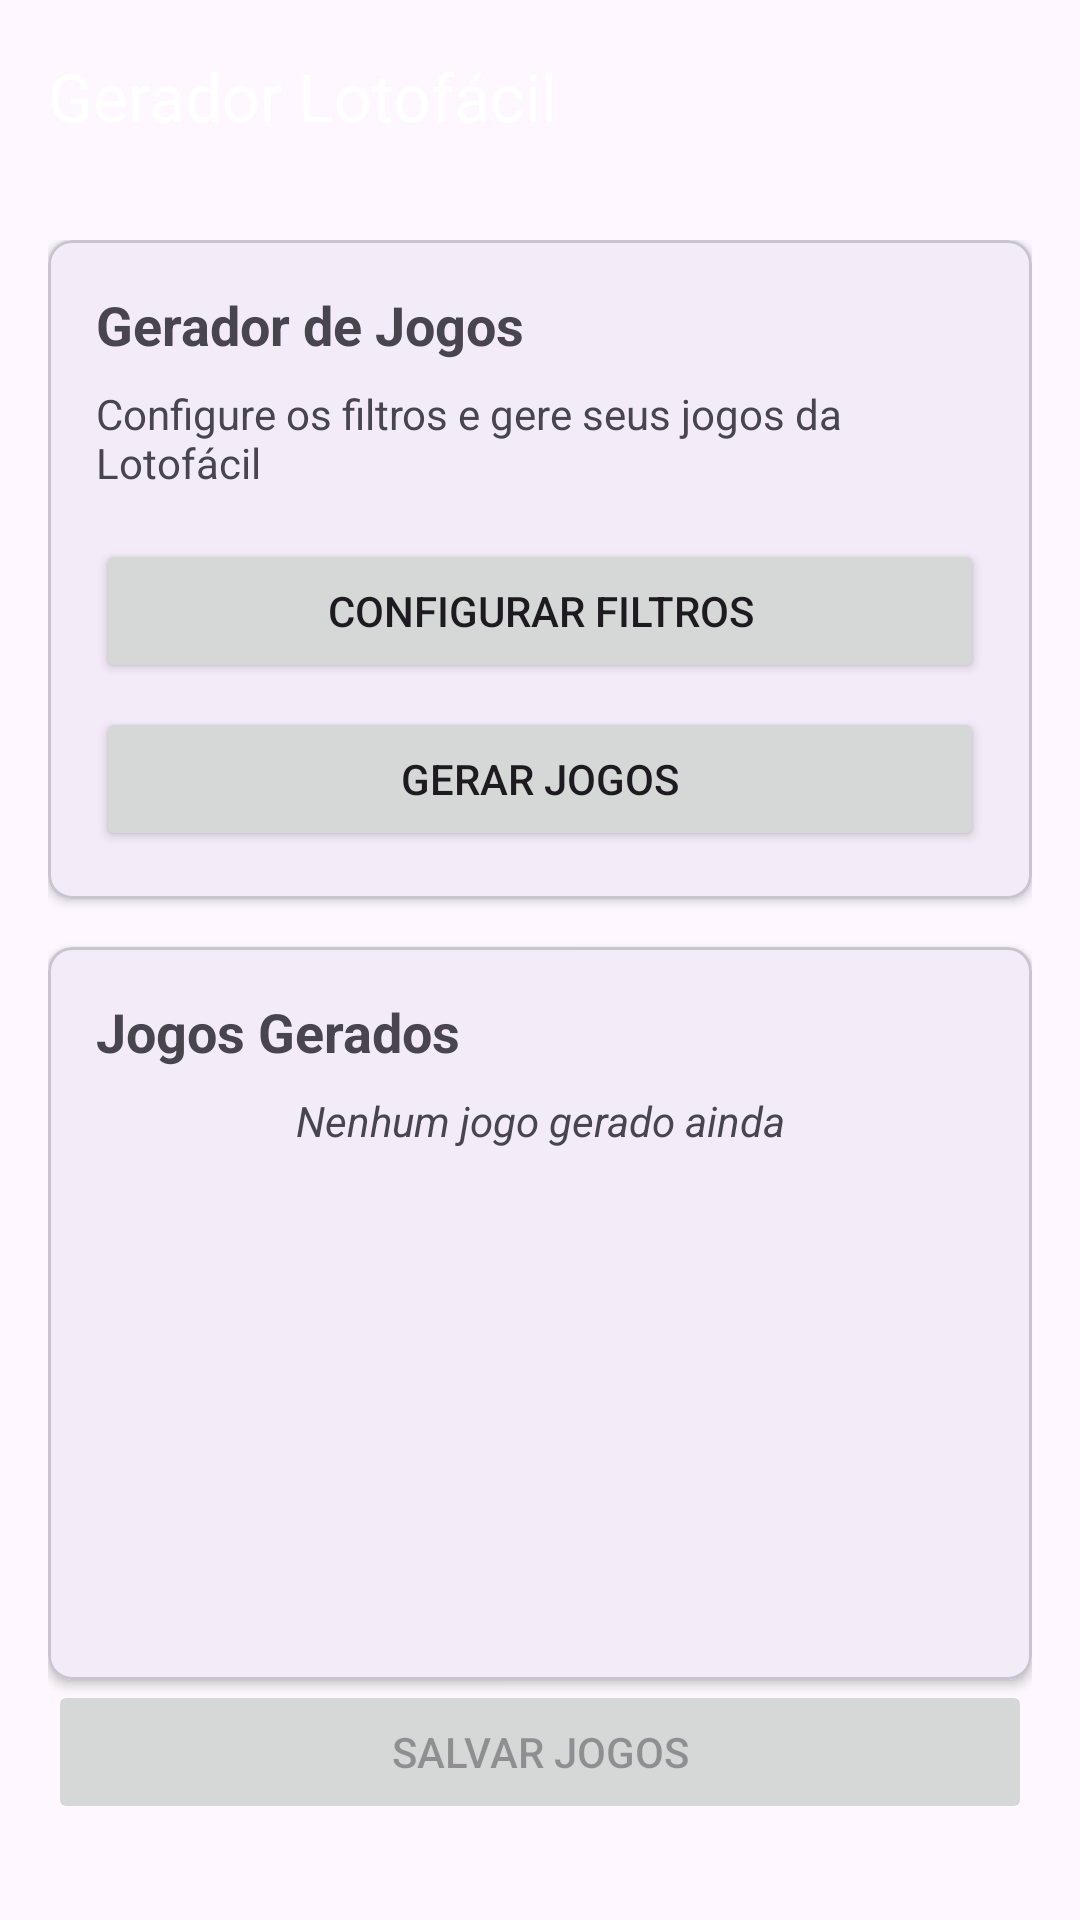

Android layout source for this screen:
<!-- AndroidManifest.xml: application theme Theme.CebolaoLotofacilGenerator -->
<!-- res/layout/fragment_principal.xml -->
<?xml version="1.0" encoding="utf-8"?>
<androidx.coordinatorlayout.widget.CoordinatorLayout
    xmlns:android="http://schemas.android.com/apk/res/android"
    xmlns:app="http://schemas.android.com/apk/res-auto"
    xmlns:tools="http://schemas.android.com/tools"
    android:layout_width="match_parent"
    android:layout_height="match_parent"
    tools:context=".ui.fragments.PrincipalFragment">

    <com.google.android.material.appbar.AppBarLayout
        android:layout_width="match_parent"
        android:layout_height="wrap_content">

        <com.google.android.material.appbar.MaterialToolbar
            android:id="@+id/toolbar"
            android:layout_width="match_parent"
            android:layout_height="?attr/actionBarSize"
            app:title="Gerador Lotofácil"
            app:titleTextColor="@android:color/white" />

    </com.google.android.material.appbar.AppBarLayout>

    <androidx.core.widget.NestedScrollView
        android:layout_width="match_parent"
        android:layout_height="match_parent"
        android:fillViewport="true"
        app:layout_behavior="@string/appbar_scrolling_view_behavior">

        <androidx.constraintlayout.widget.ConstraintLayout
            android:layout_width="match_parent"
            android:layout_height="match_parent"
            android:padding="16dp">

            <com.google.android.material.card.MaterialCardView
                android:id="@+id/cardGerarJogos"
                android:layout_width="match_parent"
                android:layout_height="wrap_content"
                app:cardCornerRadius="8dp"
                app:cardElevation="2dp"
                app:layout_constraintEnd_toEndOf="parent"
                app:layout_constraintStart_toStartOf="parent"
                app:layout_constraintTop_toTopOf="parent">

                <LinearLayout
                    android:layout_width="match_parent"
                    android:layout_height="wrap_content"
                    android:orientation="vertical"
                    android:padding="16dp">

                    <TextView
                        android:layout_width="match_parent"
                        android:layout_height="wrap_content"
                        android:text="Gerador de Jogos"
                        android:textSize="18sp"
                        android:textStyle="bold" />

                    <TextView
                        android:layout_width="match_parent"
                        android:layout_height="wrap_content"
                        android:layout_marginTop="8dp"
                        android:text="Configure os filtros e gere seus jogos da Lotofácil" />

                    <Button
                        android:id="@+id/btnAbrirFiltros"
                        android:layout_width="match_parent"
                        android:layout_height="wrap_content"
                        android:layout_marginTop="16dp"
                        android:text="Configurar Filtros" />

                    <Button
                        android:id="@+id/btnGerarJogos"
                        android:layout_width="match_parent"
                        android:layout_height="wrap_content"
                        android:layout_marginTop="8dp"
                        android:text="Gerar Jogos" />
                </LinearLayout>
            </com.google.android.material.card.MaterialCardView>

            <com.google.android.material.card.MaterialCardView
                android:id="@+id/cardJogosGerados"
                android:layout_width="match_parent"
                android:layout_height="0dp"
                android:layout_marginTop="16dp"
                app:cardCornerRadius="8dp"
                app:cardElevation="2dp"
                app:layout_constraintBottom_toTopOf="@id/btnSalvarJogos"
                app:layout_constraintEnd_toEndOf="parent"
                app:layout_constraintStart_toStartOf="parent"
                app:layout_constraintTop_toBottomOf="@id/cardGerarJogos">

                <LinearLayout
                    android:layout_width="match_parent"
                    android:layout_height="match_parent"
                    android:orientation="vertical"
                    android:padding="16dp">

                    <TextView
                        android:layout_width="match_parent"
                        android:layout_height="wrap_content"
                        android:text="Jogos Gerados"
                        android:textSize="18sp"
                        android:textStyle="bold" />

                    <TextView
                        android:id="@+id/tvInfoJogosGerados"
                        android:layout_width="match_parent"
                        android:layout_height="wrap_content"
                        android:layout_marginTop="8dp"
                        android:text="Nenhum jogo gerado ainda"
                        android:textAlignment="center"
                        android:textStyle="italic"
                        android:visibility="visible" />

                    <androidx.recyclerview.widget.RecyclerView
                        android:id="@+id/rvJogosGerados"
                        android:layout_width="match_parent"
                        android:layout_height="match_parent"
                        android:layout_marginTop="8dp"
                        android:visibility="gone"
                        app:layoutManager="androidx.recyclerview.widget.LinearLayoutManager"
                        tools:itemCount="5"
                        tools:listitem="@layout/item_jogo" />
                </LinearLayout>
            </com.google.android.material.card.MaterialCardView>

            <Button
                android:id="@+id/btnSalvarJogos"
                android:layout_width="match_parent"
                android:layout_height="wrap_content"
                android:layout_marginTop="16dp"
                android:layout_marginBottom="16dp"
                android:enabled="false"
                android:text="Salvar Jogos"
                app:layout_constraintBottom_toBottomOf="parent"
                app:layout_constraintEnd_toEndOf="parent"
                app:layout_constraintStart_toStartOf="parent" />

            <com.google.android.material.progressindicator.CircularProgressIndicator
                android:id="@+id/progressGerador"
                android:layout_width="wrap_content"
                android:layout_height="wrap_content"
                android:indeterminate="true"
                android:visibility="gone"
                app:layout_constraintBottom_toBottomOf="parent"
                app:layout_constraintEnd_toEndOf="parent"
                app:layout_constraintStart_toStartOf="parent"
                app:layout_constraintTop_toTopOf="parent" />

        </androidx.constraintlayout.widget.ConstraintLayout>
    </androidx.core.widget.NestedScrollView>

</androidx.coordinatorlayout.widget.CoordinatorLayout>
<!-- res/layout/item_jogo.xml (included above) -->
<?xml version="1.0" encoding="utf-8"?>
<com.google.android.material.card.MaterialCardView xmlns:android="http://schemas.android.com/apk/res/android"
    xmlns:app="http://schemas.android.com/apk/res-auto"
    xmlns:tools="http://schemas.android.com/tools"
    android:layout_width="match_parent"
    android:layout_height="wrap_content"
    android:layout_margin="8dp"
    app:cardCornerRadius="8dp"
    app:cardElevation="4dp">

    <androidx.constraintlayout.widget.ConstraintLayout
        android:layout_width="match_parent"
        android:layout_height="wrap_content"
        android:padding="16dp">

        <TextView
            android:id="@+id/textViewNumeros"
            android:layout_width="0dp"
            android:layout_height="wrap_content"
            android:textSize="16sp"
            android:textStyle="bold"
            app:layout_constraintEnd_toStartOf="@+id/iconeFavorito"
            app:layout_constraintStart_toStartOf="parent"
            app:layout_constraintTop_toTopOf="parent"
            tools:text="1 - 3 - 5 - 7 - 8 - 9 - 10 - 11 - 14 - 16 - 17 - 19 - 21 - 23 - 25" />

        <ImageView
            android:id="@+id/iconeFavorito"
            android:layout_width="32dp"
            android:layout_height="32dp"
            android:contentDescription="@string/marcar_como_favorito"
            app:layout_constraintEnd_toEndOf="parent"
            app:layout_constraintTop_toTopOf="parent"
            tools:src="@android:drawable/btn_star_big_off" />

        <TextView
            android:id="@+id/textViewCaracteristicas"
            android:layout_width="0dp"
            android:layout_height="wrap_content"
            android:layout_marginTop="8dp"
            android:textSize="14sp"
            app:layout_constraintEnd_toEndOf="parent"
            app:layout_constraintStart_toStartOf="parent"
            app:layout_constraintTop_toBottomOf="@+id/textViewNumeros"
            tools:text="P: 8 | I: 7 | Soma: 195 \nPrimos: 5 | Fib: 4 \nMiolo: 5 | Moldura: 10 \nMúlt. 3: 5" />

    </androidx.constraintlayout.widget.ConstraintLayout>
</com.google.android.material.card.MaterialCardView>
<!-- resources referenced by this layout -->
<resources>
  <string name="marcar_como_favorito">Marcar como favorito</string>
  <style name="Theme.CebolaoLotofacilGenerator" parent="Theme.MaterialComponents.DayNight.DarkActionBar">
          <item name="colorPrimary">@color/green_500</item>
          <item name="colorPrimaryVariant">@color/green_700</item>
          <item name="colorOnPrimary">@color/white</item>
          <item name="colorSecondary">@color/orange_500</item>
          <item name="colorSecondaryVariant">@color/orange_700</item>
          <item name="colorOnSecondary">@color/black</item>
          <item name="android:statusBarColor" tools:targetApi="l">?attr/colorPrimaryVariant</item>
      </style>
  <color name="green_500">#4CAF50</color>
  <color name="green_700">#388E3C</color>
  <color name="white">#FFFFFFFF</color>
  <color name="orange_500">#FF9800</color>
  <color name="orange_700">#F57C00</color>
  <color name="black">#FF000000</color>
</resources>
